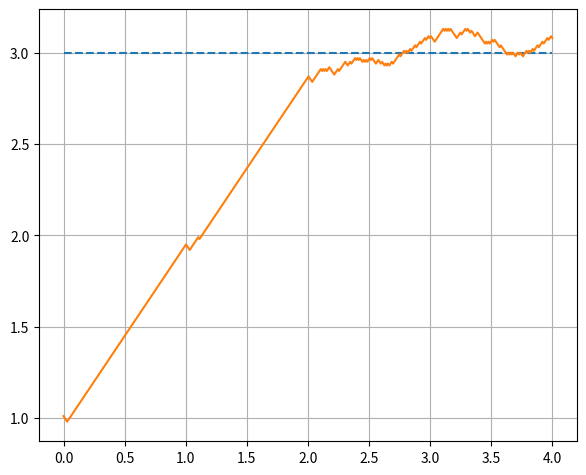
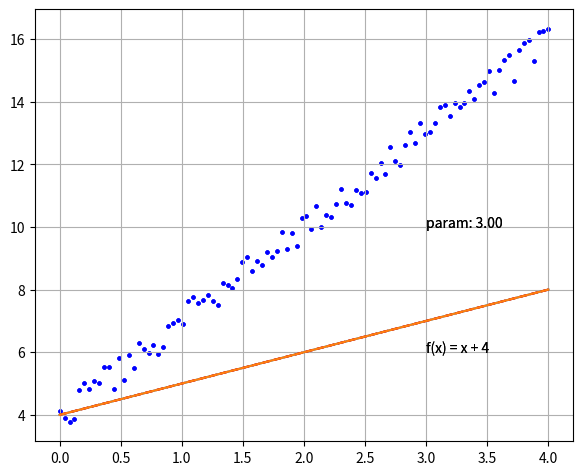

Write Python code to recreate these figures, in order.
import numpy
from matplotlib import pyplot
from matplotlib.animation import FuncAnimation

if __name__ == '__main__':
    LEARN_RATE = 0.01       # 学习率
    EPOCH = 4               # 训练轮数
    rng = numpy.random.default_rng(seed=0)
    random_numbers = rng.random(size=100) - 0.5
    x_input_array = numpy.linspace(0, 4, 100)
    y_true_array = 3 * x_input_array + 4 + random_numbers
    param = 1.0             # 模型参数
    history = []

    for e in range(EPOCH):
        for index, x_input in enumerate(x_input_array):
            y_pred = param * x_input + 4
            print(y_pred, y_true_array[index])
            if y_pred < y_true_array[index]:
                param += LEARN_RATE
            else:
                param -= LEARN_RATE
            history.append(param)

    pyplot.plot([0, EPOCH], [3, 3], linestyle='--')
    pyplot.plot(numpy.linspace(0, EPOCH, len(history)), history)
    pyplot.grid(True)
    pyplot.subplots_adjust(left=0.08, right=0.92, top=0.96, bottom=0.06)
    pyplot.show()

    fig, ax = pyplot.subplots()
    def init():
        pyplot.scatter(x_input_array, y_true_array, s=5, c='blue')
        pyplot.plot(x_input_array, x_input_array + 4, c='red', linestyle='--')
        pyplot.text(3, 6, 'f(x) = x + 4')
        pyplot.grid(True)
        pyplot.subplots_adjust(left=0.08, right=0.92, top=0.96, bottom=0.06)
        line, = ax.plot(x_input_array, x_input_array + 4)
        text = ax.text(3, 10, 'param: 3.00')
        return line, text
    
    def update(frame):
        line, = ax.plot(x_input_array, history[frame] * x_input_array + 4)
        text = ax.text(3, 10, f'param: {history[frame]:.2f}')
        return line, text
    
    animation = FuncAnimation(fig, update, frames=len(history), init_func=init, blit=True)
    pyplot.show()
